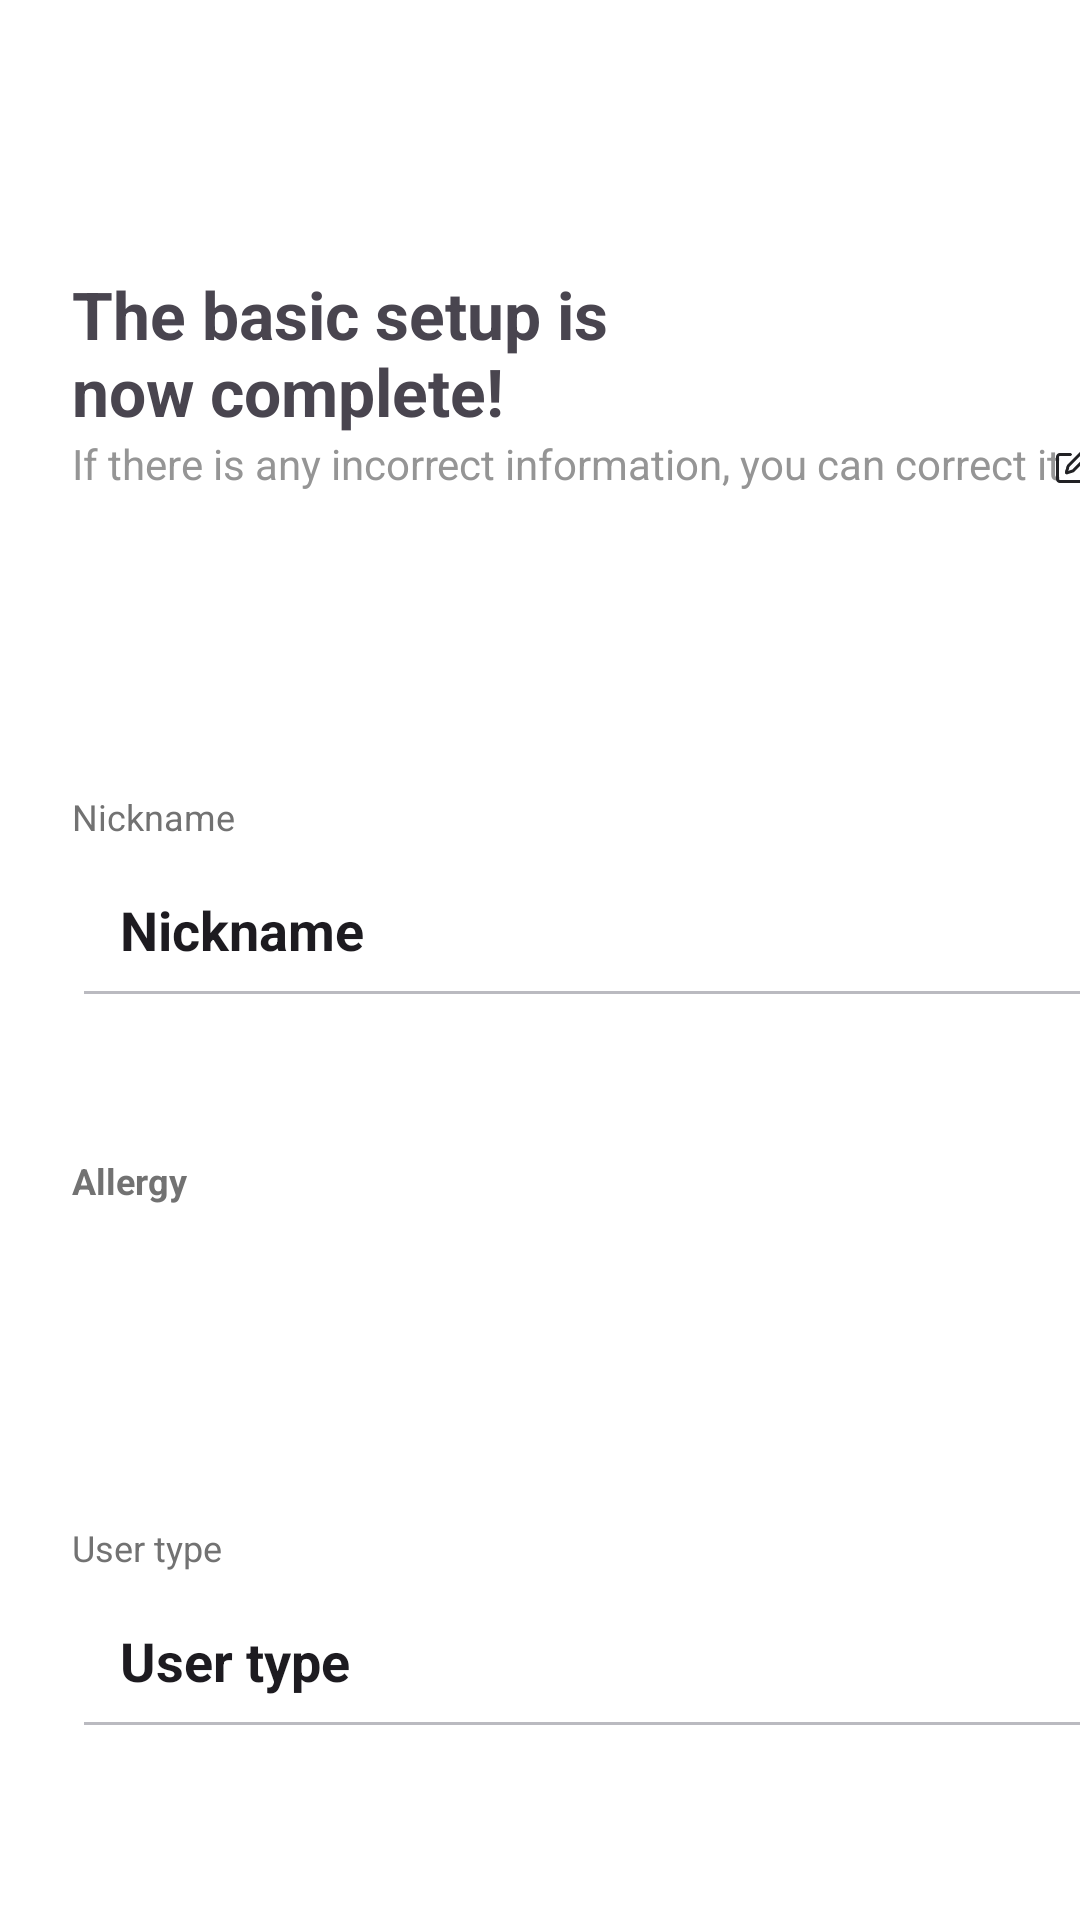

Android layout source for this screen:
<!-- AndroidManifest.xml: application theme Theme.Eat_da -->
<!-- res/layout/activity_user_servey2.xml -->
<?xml version="1.0" encoding="utf-8"?>
<androidx.constraintlayout.widget.ConstraintLayout xmlns:android="http://schemas.android.com/apk/res/android"
    xmlns:app="http://schemas.android.com/apk/res-auto"
    xmlns:tools="http://schemas.android.com/tools"
    android:id="@+id/main"
    android:layout_width="match_parent"
    android:layout_height="match_parent"
    tools:context=".UserServey2"
    android:background="#FFFFFF">

    <TextView
        android:id="@+id/textView100"
        android:layout_width="180dp"
        android:layout_height="wrap_content"
        android:lines="2"
        android:text="The basic setup is now complete!"
        android:textSize="22sp"
        android:textStyle="bold"
        android:layout_marginStart="24dp"
        android:layout_marginTop="90dp"
        app:layout_constraintStart_toStartOf="parent"
        app:layout_constraintTop_toTopOf="parent" />

    <TextView
        android:id="@+id/textView101"
        android:layout_width="wrap_content"
        android:layout_height="wrap_content"
        android:text="If there is any incorrect information, you can correct it"
        android:textColor="#959595"
        app:layout_constraintStart_toStartOf="@+id/textView100"
        app:layout_constraintTop_toBottomOf="@+id/textView100" />

    

    

    

    <ImageView
        android:id="@+id/imageView21"
        android:layout_width="12dp"
        android:layout_height="12dp"
        android:layout_marginTop="4dp"
        android:background="@drawable/servey"
        app:layout_constraintEnd_toEndOf="parent"
        app:layout_constraintHorizontal_bias="0.315"
        app:layout_constraintStart_toEndOf="@+id/textView101"
        app:layout_constraintTop_toBottomOf="@+id/textView100" />

    <EditText
        android:id="@+id/nicknameEditText"
        android:layout_width="347dp"
        android:layout_height="59dp"
        android:backgroundTint="#BABAC0"
        android:inputType="text"
        android:padding="16dp"
        android:text="Nickname"
        android:textSize="18sp"
        android:textStyle="bold"
        app:layout_constraintEnd_toEndOf="@+id/textView101"
        app:layout_constraintHorizontal_bias="0.0"
        app:layout_constraintStart_toStartOf="@+id/textView34"
        app:layout_constraintTop_toBottomOf="@+id/textView34" />

    <androidx.recyclerview.widget.RecyclerView
        android:id="@+id/allergyRecyclerView"
        android:layout_width="363dp"
        android:layout_height="60dp"
        android:background="#ffffff"

        app:layout_constraintEnd_toEndOf="@+id/nicknameEditText"
        app:layout_constraintHorizontal_bias="0.0"
        app:layout_constraintStart_toStartOf="@+id/textView33"
        app:layout_constraintTop_toBottomOf="@+id/textView33" />

    <EditText
        android:id="@+id/userTypeEditText"
        android:layout_width="347dp"
        android:layout_height="59dp"
        android:backgroundTint="#BABAC0"
        android:inputType="text"
        android:padding="16dp"
        android:text="User type"
        android:textSize="18sp"
        android:textStyle="bold"
        app:layout_constraintEnd_toEndOf="@+id/nicknameEditText"
        app:layout_constraintHorizontal_bias="0.0"
        app:layout_constraintStart_toStartOf="@+id/textView35"
        app:layout_constraintTop_toBottomOf="@+id/textView35" />

    <TextView
        android:id="@+id/textView33"
        android:layout_width="wrap_content"
        android:layout_height="wrap_content"
        android:layout_marginTop="46dp"
        android:text="Allergy"
        android:textColor="#727272"
        android:textSize="12sp"
        android:textStyle="bold"
        app:layout_constraintStart_toStartOf="@+id/nicknameEditText"
        app:layout_constraintTop_toBottomOf="@+id/nicknameEditText" />


    <TextView
        android:id="@+id/textView34"
        android:layout_width="wrap_content"
        android:layout_height="wrap_content"
        android:layout_marginTop="100dp"
        android:text="Nickname"
        android:textColor="#727272"
        android:textSize="12sp"
        app:layout_constraintStart_toStartOf="@+id/textView101"
        app:layout_constraintTop_toBottomOf="@+id/textView101" />

    <TextView
        android:id="@+id/textView35"
        android:layout_width="wrap_content"
        android:layout_height="wrap_content"
        android:layout_marginTop="46dp"
        android:text="User type"
        android:textColor="#727272"
        android:textSize="12sp"
        app:layout_constraintStart_toStartOf="@+id/allergyRecyclerView"
        app:layout_constraintTop_toBottomOf="@+id/allergyRecyclerView" />

    <TextView
        android:id="@+id/textView45"
        android:layout_width="wrap_content"
        android:layout_height="wrap_content"
        android:layout_marginTop="126dp"
        android:text="You can edit it later on My Page."
        app:layout_constraintEnd_toEndOf="parent"
        app:layout_constraintHorizontal_bias="0.497"
        app:layout_constraintStart_toStartOf="parent"
        app:layout_constraintTop_toBottomOf="@+id/userTypeEditText" />

    <com.google.android.material.button.MaterialButton
        android:id="@+id/getstart"
        android:layout_width="363dp"
        android:layout_height="60dp"
        android:backgroundTint="@color/black"
        android:text="Start"
        app:cornerRadius="6dp"
        app:layout_constraintEnd_toEndOf="parent"
        app:layout_constraintStart_toStartOf="parent"
        app:layout_constraintTop_toBottomOf="@+id/textView45" />

</androidx.constraintlayout.widget.ConstraintLayout>
<!-- resources referenced by this layout -->
<resources>
  <color name="black">#FF000000</color>
  <!-- drawable servey: png bitmap (drawable, 1254 bytes) -->
  <style name="Theme.Eat_da" parent="Base.Theme.Eat_da" />
  <style name="Base.Theme.Eat_da" parent="Theme.Material3.DayNight.NoActionBar">
          
  
      </style>
</resources>
